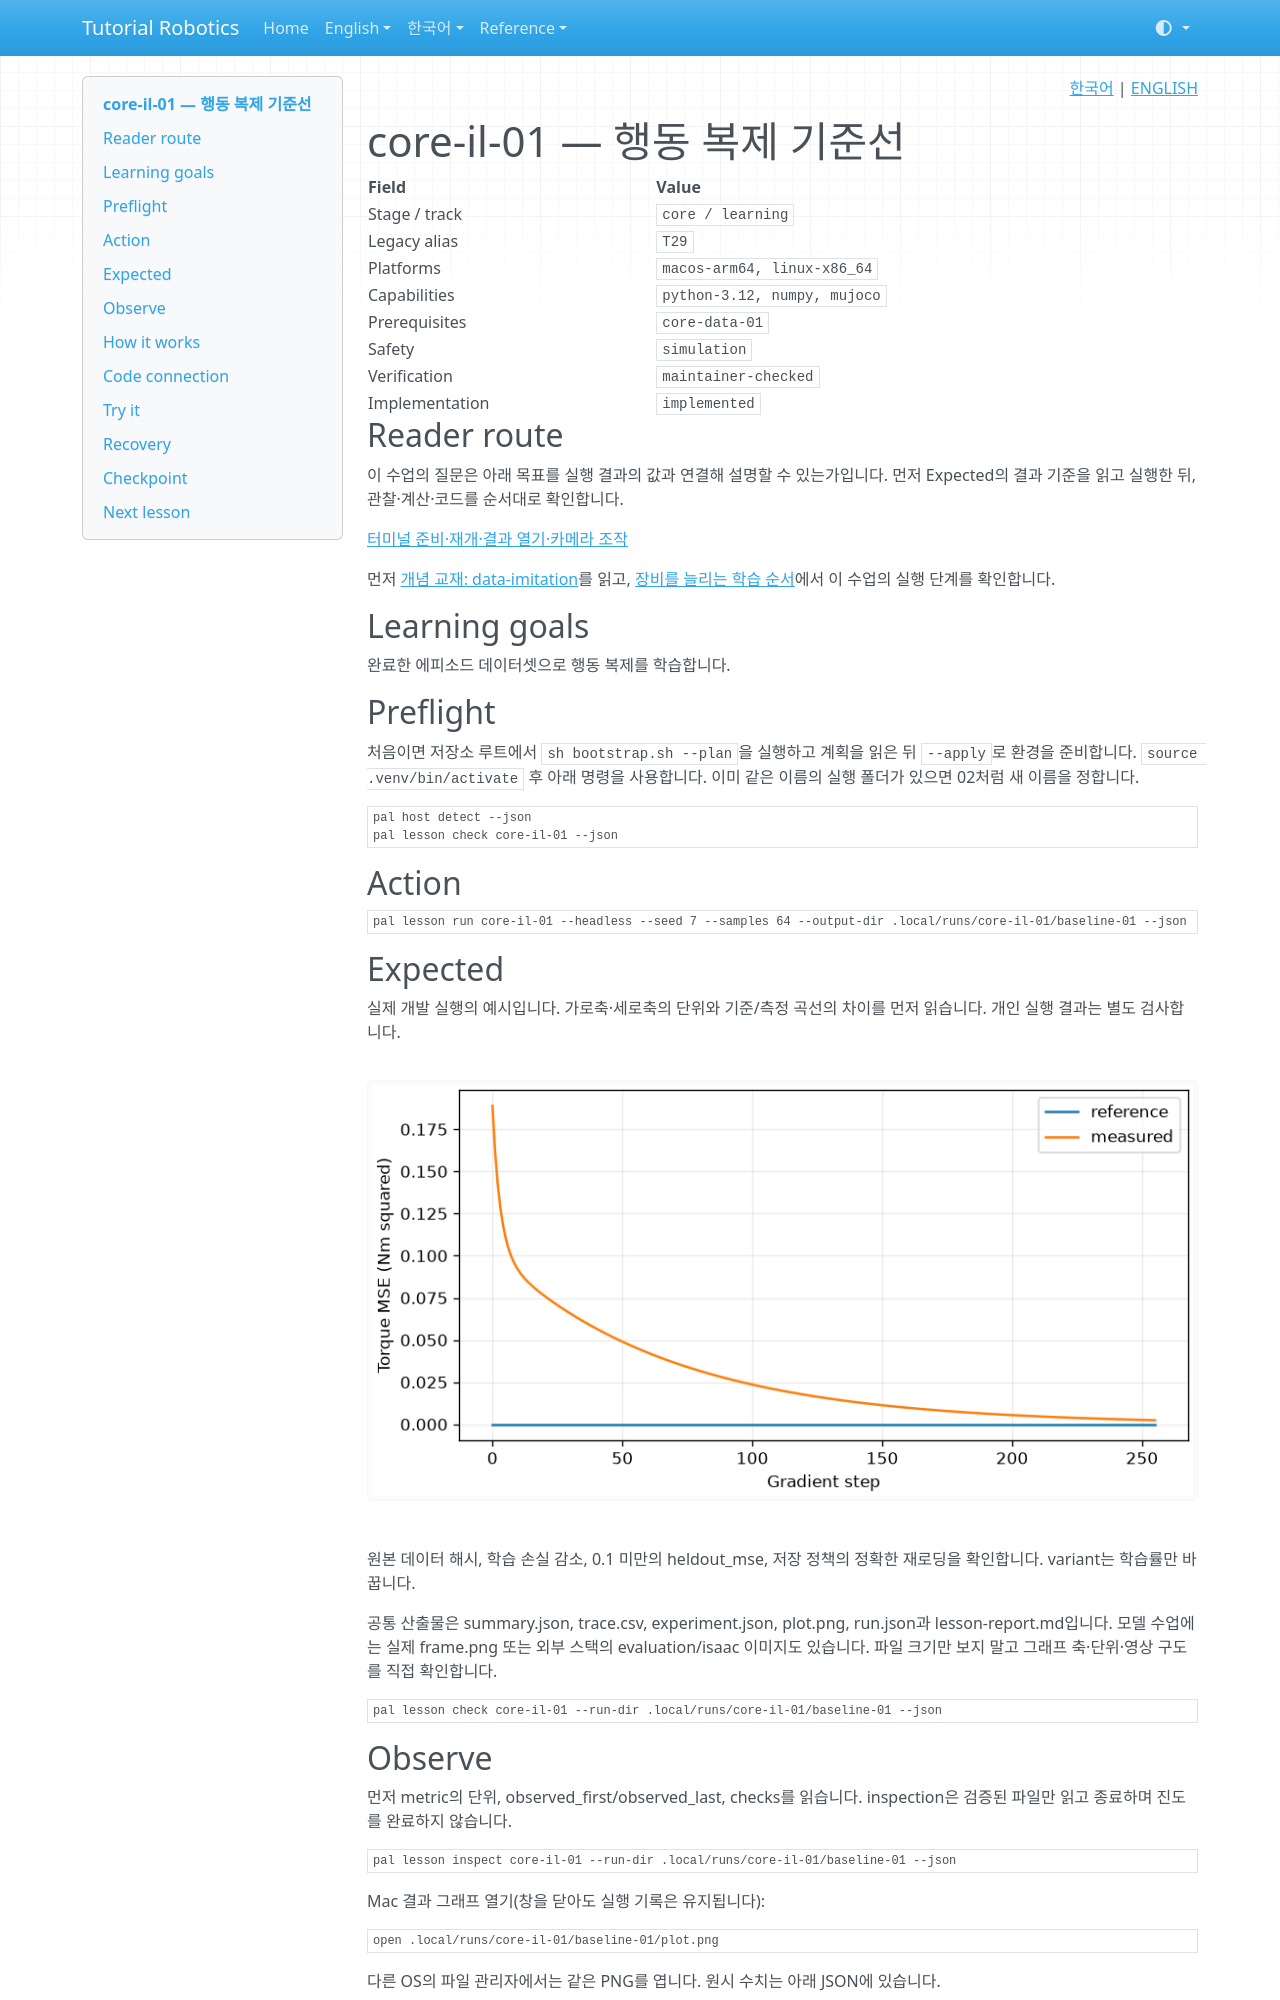

repository: terryum/tutorial-robotics · page: ko/lessons/core-il-01/index.html · generator: mkdocs

<!-- pal:language:start -->
<p align="right">
  <a href="core-il-01.md" lang="ko">한국어</a> | <a href="../../en/lessons/core-il-01.md" lang="en">ENGLISH</a>
</p>
<!-- pal:language:end -->

# core-il-01 — 행동 복제 기준선

<!-- pal:metadata:start -->
| Field | Value |
|---|---|
| Stage / track | `core / learning` |
| Legacy alias | `T29` |
| Platforms | `macos-arm64, linux-x86_64` |
| Capabilities | `python-3.12, numpy, mujoco` |
| Prerequisites | `core-data-01` |
| Safety | `simulation` |
| Verification | `maintainer-checked` |
| Implementation | `implemented` |
<!-- pal:metadata:end -->

## Reader route

이 수업의 질문은 아래 목표를 실행 결과의 값과 연결해 설명할 수 있는가입니다. 먼저 Expected의 결과 기준을 읽고 실행한 뒤, 관찰·계산·코드를 순서대로 확인합니다.

[터미널 준비·재개·결과 열기·카메라 조작](../READER_GUIDE.md)

먼저 [개념 교재: data-imitation](../concepts/data-imitation.md)를 읽고, [장비를 늘리는 학습 순서](../equipment-stages.md)에서 이 수업의 실행 단계를 확인합니다.

## Learning goals

완료한 에피소드 데이터셋으로 행동 복제를 학습합니다.

## Preflight

처음이면 저장소 루트에서 `sh bootstrap.sh --plan`을 실행하고 계획을 읽은 뒤 `--apply`로 환경을 준비합니다. `source .venv/bin/activate` 후 아래 명령을 사용합니다. 이미 같은 이름의 실행 폴더가 있으면 02처럼 새 이름을 정합니다.

```bash
pal host detect --json
pal lesson check core-il-01 --json
```

## Action

```bash
pal lesson run core-il-01 --headless --seed 7 --samples 64 --output-dir .local/runs/core-il-01/baseline-01 --json
```

## Expected

실제 개발 실행의 예시입니다. 가로축·세로축의 단위와 기준/측정 곡선의 차이를 먼저 읽습니다. 개인 실행 결과는 별도 검사합니다.

![core-il-01 measured plot](../../assets/examples/core-il-01-plot.png)

원본 데이터 해시, 학습 손실 감소, 0.1 미만의 heldout_mse, 저장 정책의 정확한 재로딩을 확인합니다. variant는 학습률만 바꿉니다.

공통 산출물은 summary.json, trace.csv, experiment.json, plot.png, run.json과 lesson-report.md입니다. 모델 수업에는 실제 frame.png 또는 외부 스택의 evaluation/isaac 이미지도 있습니다. 파일 크기만 보지 말고 그래프 축·단위·영상 구도를 직접 확인합니다.

```bash
pal lesson check core-il-01 --run-dir .local/runs/core-il-01/baseline-01 --json
```

## Observe

먼저 metric의 단위, observed_first/observed_last, checks를 읽습니다. inspection은 검증된 파일만 읽고 종료하며 진도를 완료하지 않습니다.

```bash
pal lesson inspect core-il-01 --run-dir .local/runs/core-il-01/baseline-01 --json
```

Mac 결과 그래프 열기(창을 닫아도 실행 기록은 유지됩니다):

```bash
open .local/runs/core-il-01/baseline-01/plot.png
```

다른 OS의 파일 관리자에서는 같은 PNG를 엽니다. 원시 수치는 아래 JSON에 있습니다.

```bash
python -m json.tool .local/runs/core-il-01/baseline-01/experiment.json
```

## How it works

선형 정책이 각도·속도·상수항으로 시연 토크를 회귀합니다. 0–5번 에피소드로 학습하고 6–7번은 평가에만 사용합니다. 모방 손실이 작아도 시연에서 방문하지 않은 상태의 안정성은 입증되지 않습니다.

$$
L=\frac1N\sum_i\|W^T[q_i,\dot q_i,1]-a_i\|^2
$$

기호·단위·조건: q rad; qdot rad/s; 행동 Nm; 손실 Nm²; 학습·평가 episode 분리.

손으로 계산하는 예시(실행 측정값이 아님): torque errors 1 and 2 Nm → MSE (1+4)/2=2.5 Nm².

실전 연결: 작은 모방 오차가 시연 분포 밖의 상태까지 보장하지는 않습니다.
